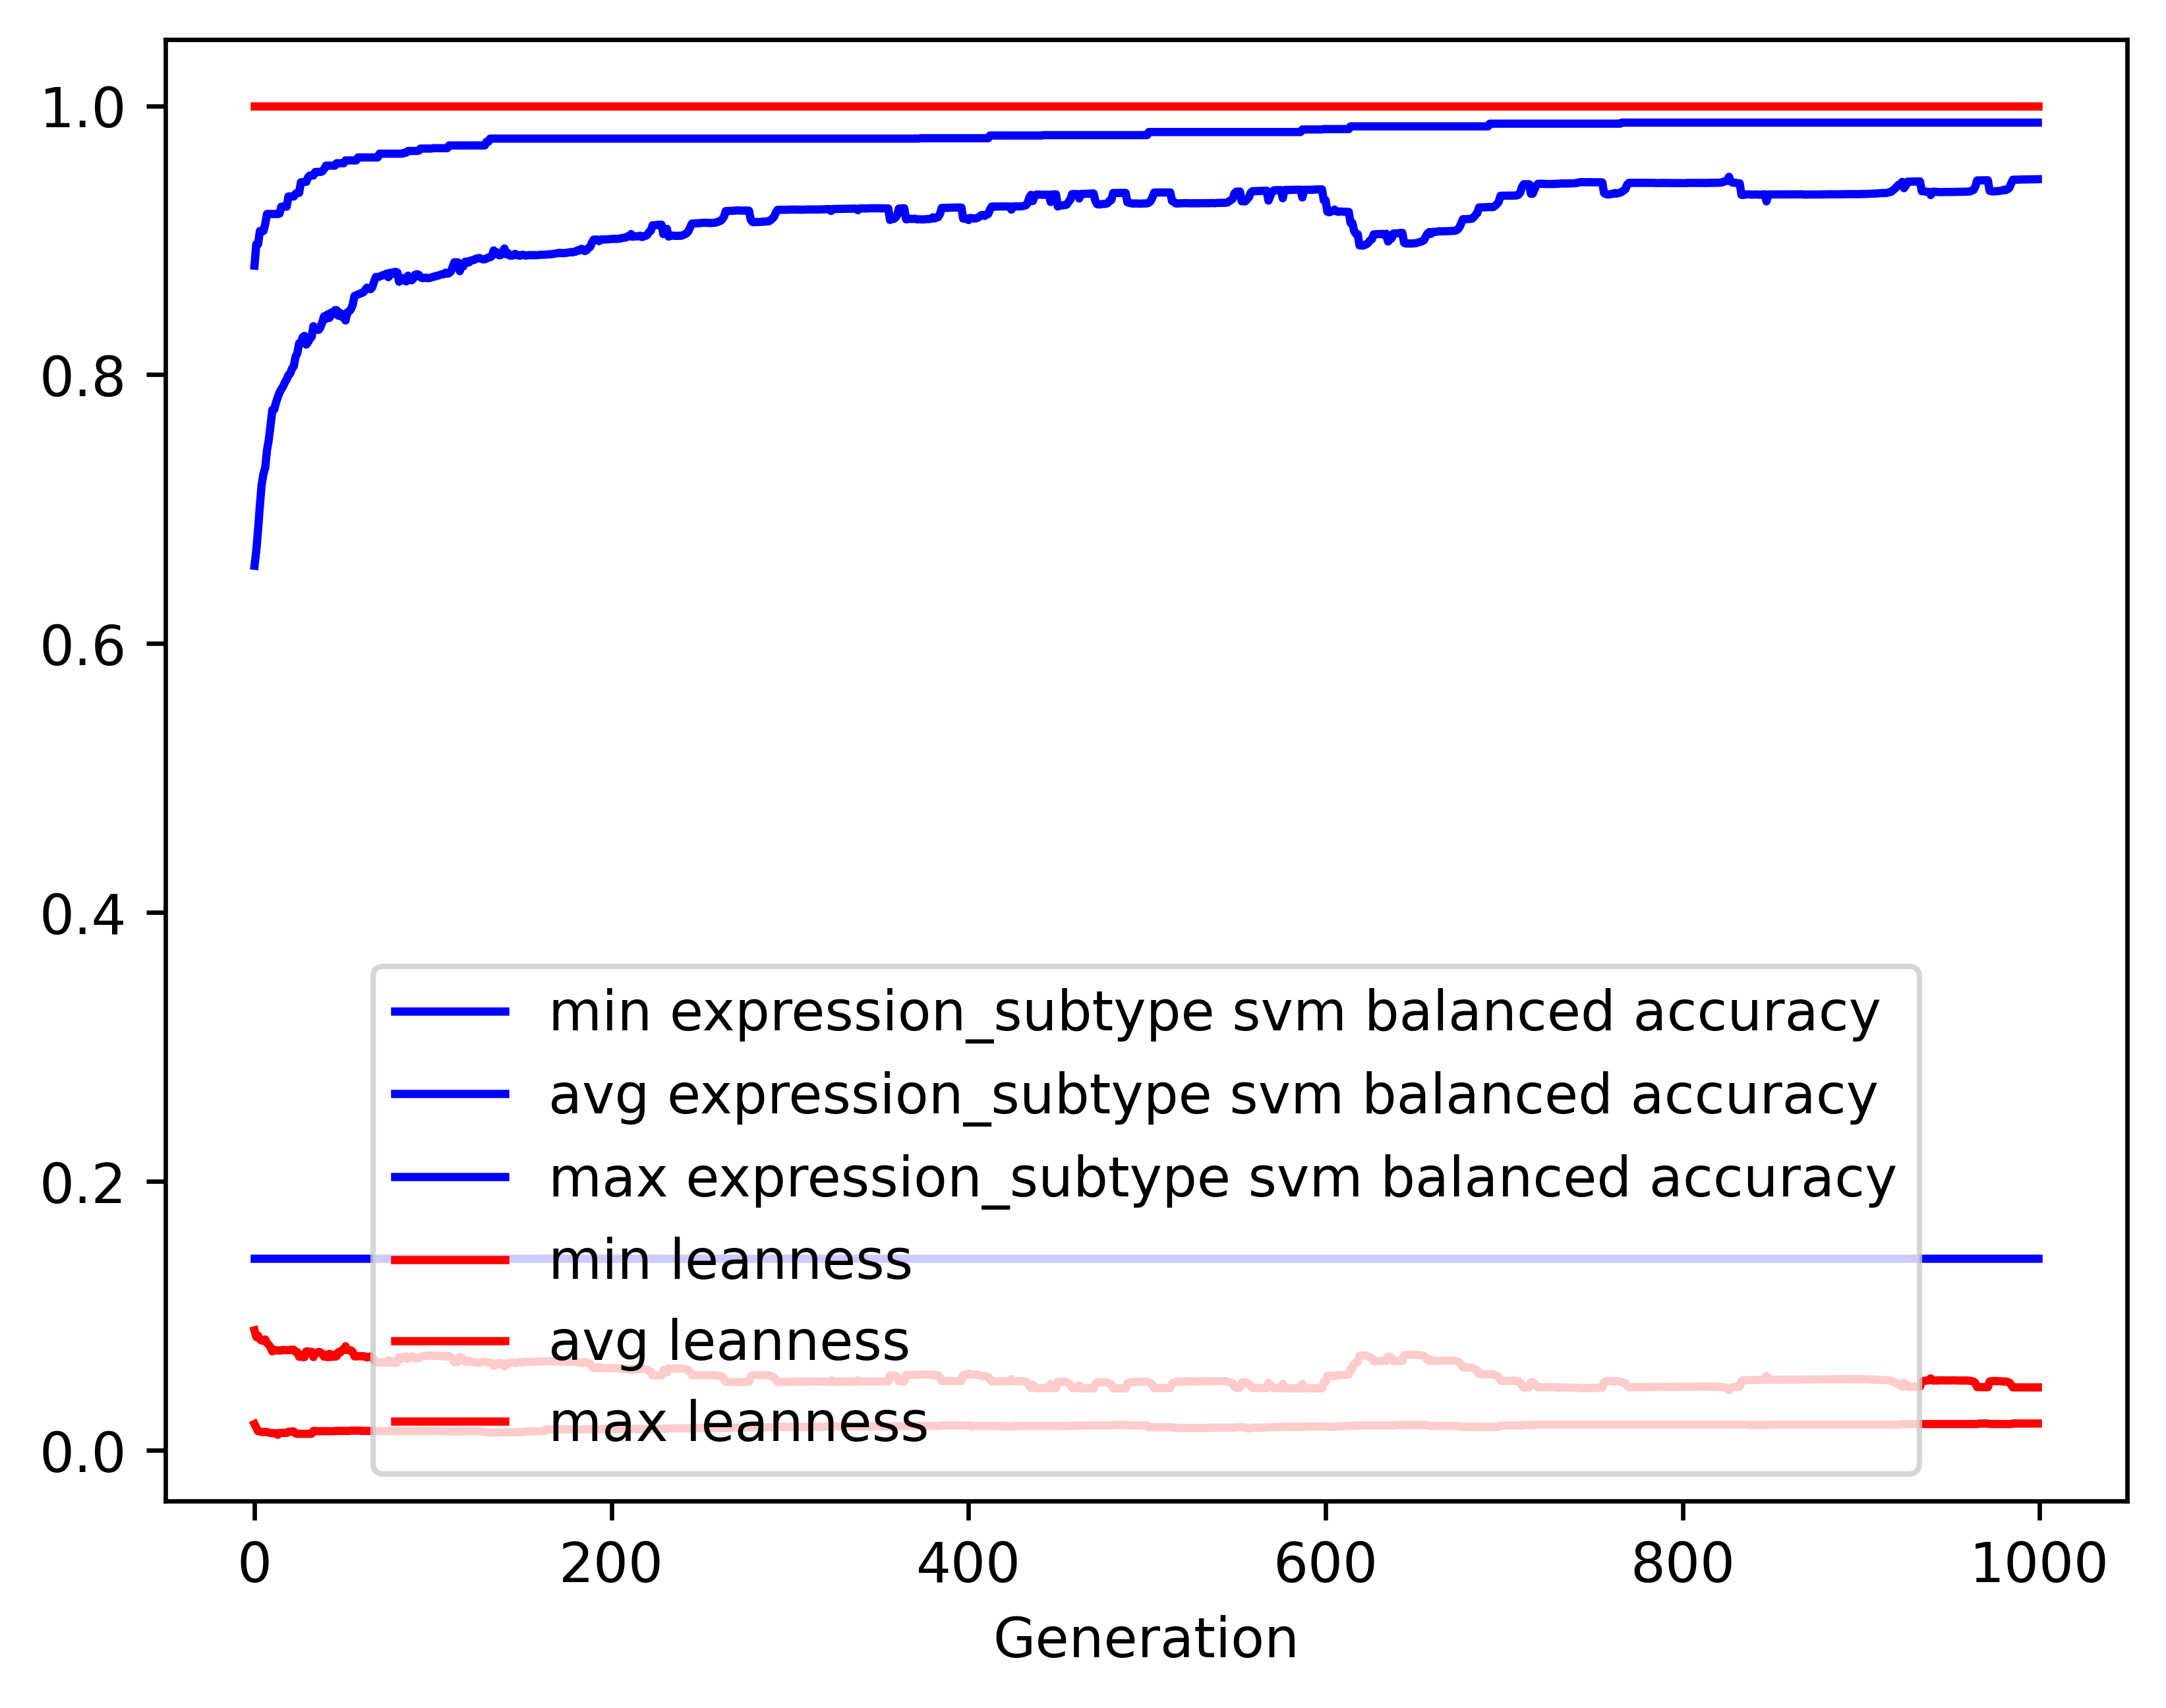

The table this chart was drawn from, first rows:
gen, evals, gen_feats, explored, expression_subtype svm balanced accuracy…, expression_subtype svm balanced accuracy…, expression_subtype svm balanced accuracy…, expression_subtype svm balanced accuracy…, leanness_min, leanness_avg, leanness_max, leanness_std
0, 500, 644, 644, 0.1429, 0.6579, 0.8812, 0.176, 0.01961, 0.08932, 1.0, 0.1571
1, 509, 892, 909, 0.1429, 0.6692, 0.8971, 0.1662, 0.01695, 0.08433, 1.0, 0.1061
2, 500, 940, 1151, 0.1429, 0.6849, 0.8971, 0.1624, 0.01429, 0.08536, 1.0, 0.1062
3, 500, 994, 1409, 0.1429, 0.7027, 0.9069, 0.1565, 0.01408, 0.08271, 1.0, 0.1041
4, 500, 972, 1628, 0.1429, 0.7182, 0.9069, 0.1548, 0.0137, 0.08168, 1.0, 0.1047
5, 500, 1009, 1862, 0.1429, 0.7262, 0.9069, 0.1516, 0.0137, 0.08168, 1.0, 0.1047
6, 500, 1017, 2083, 0.1429, 0.7308, 0.9119, 0.1513, 0.0137, 0.08252, 1.0, 0.1048
7, 500, 1059, 2324, 0.1429, 0.7439, 0.9196, 0.148, 0.0137, 0.07977, 1.0, 0.104
8, 500, 1000, 2542, 0.1429, 0.7517, 0.9196, 0.1465, 0.01333, 0.07856, 1.0, 0.1024
9, 500, 1015, 2754, 0.1429, 0.7624, 0.9196, 0.1468, 0.01299, 0.07665, 1.0, 0.1029
10, 500, 985, 2955, 0.1429, 0.7739, 0.9196, 0.1402, 0.01282, 0.07359, 1.0, 0.1001
11, 500, 1051, 3183, 0.1429, 0.7741, 0.9196, 0.139, 0.01282, 0.07484, 1.0, 0.09983
12, 500, 1043, 3390, 0.1429, 0.7791, 0.9196, 0.1391, 0.01282, 0.07453, 1.0, 0.1
13, 500, 1010, 3583, 0.1429, 0.7832, 0.9196, 0.139, 0.01163, 0.07441, 1.0, 0.1001
14, 500, 1052, 3795, 0.1429, 0.7867, 0.9198, 0.138, 0.01299, 0.07425, 1.0, 0.1
15, 500, 1055, 4008, 0.1429, 0.7893, 0.925, 0.1378, 0.01299, 0.07441, 1.0, 0.1
16, 500, 1030, 4204, 0.1429, 0.7912, 0.925, 0.1369, 0.01299, 0.07471, 1.0, 0.09987
17, 500, 1039, 4401, 0.1429, 0.7943, 0.925, 0.1364, 0.01299, 0.0745, 1.0, 0.09985
18, 500, 1055, 4594, 0.1429, 0.7964, 0.925, 0.1358, 0.01299, 0.0746, 1.0, 0.09981
19, 500, 1044, 4790, 0.1429, 0.7996, 0.9326, 0.1354, 0.01389, 0.07449, 1.0, 0.09984
20, 500, 1048, 4975, 0.1429, 0.8009, 0.9326, 0.1345, 0.01389, 0.07489, 1.0, 0.09972
21, 500, 1040, 5140, 0.1429, 0.8045, 0.9326, 0.1347, 0.01408, 0.07468, 1.0, 0.09991
22, 500, 1020, 5300, 0.1429, 0.8063, 0.9326, 0.134, 0.01408, 0.07488, 1.0, 0.09993
23, 500, 1056, 5480, 0.1429, 0.8134, 0.9346, 0.1335, 0.01266, 0.07321, 1.0, 0.1004
24, 500, 1032, 5640, 0.1429, 0.816, 0.9353, 0.1335, 0.01235, 0.07303, 1.0, 0.1005
25, 500, 1045, 5807, 0.1429, 0.8234, 0.9353, 0.128, 0.01235, 0.06969, 1.0, 0.09748
26, 500, 1046, 5979, 0.1429, 0.8238, 0.9431, 0.1309, 0.01235, 0.07089, 1.0, 0.1
27, 500, 1057, 6143, 0.1429, 0.8279, 0.9431, 0.1268, 0.01235, 0.0693, 1.0, 0.09757
28, 500, 1052, 6337, 0.1429, 0.8289, 0.9434, 0.1266, 0.01235, 0.06943, 1.0, 0.09757
29, 500, 1066, 6487, 0.1429, 0.8224, 0.9434, 0.1309, 0.01235, 0.07362, 1.0, 0.1003
30, 500, 1021, 6633, 0.1429, 0.8243, 0.9468, 0.1302, 0.01235, 0.07365, 1.0, 0.1003
31, 500, 1059, 6804, 0.1429, 0.8266, 0.9482, 0.1301, 0.01235, 0.07328, 1.0, 0.1004
32, 500, 1036, 6957, 0.1429, 0.8281, 0.9482, 0.1302, 0.0125, 0.07334, 1.0, 0.1004
33, 500, 1034, 7101, 0.1429, 0.8361, 0.9482, 0.1257, 0.01449, 0.06942, 1.0, 0.09749
34, 500, 1038, 7255, 0.1429, 0.8339, 0.9508, 0.1307, 0.01449, 0.07171, 1.0, 0.1005
35, 500, 1021, 7419, 0.1429, 0.8334, 0.9508, 0.1301, 0.01429, 0.07282, 1.0, 0.1005
36, 500, 1020, 7556, 0.1429, 0.8334, 0.9508, 0.129, 0.01429, 0.07322, 1.0, 0.1004
37, 500, 1032, 7698, 0.1429, 0.8355, 0.9508, 0.1293, 0.01429, 0.0729, 1.0, 0.1005
38, 500, 1043, 7834, 0.1429, 0.8392, 0.9513, 0.1295, 0.01429, 0.0716, 1.0, 0.1007
39, 500, 1013, 7958, 0.1429, 0.8435, 0.953, 0.1272, 0.01429, 0.06969, 1.0, 0.09951
40, 500, 1058, 8115, 0.1429, 0.8415, 0.9555, 0.1284, 0.01429, 0.07129, 1.0, 0.1004
41, 500, 1039, 8242, 0.1429, 0.845, 0.9555, 0.1246, 0.01429, 0.06933, 1.0, 0.09751
42, 500, 1072, 8378, 0.1429, 0.8423, 0.9555, 0.1297, 0.01429, 0.07186, 1.0, 0.1006
43, 500, 1050, 8521, 0.1429, 0.8462, 0.9555, 0.1248, 0.01429, 0.06949, 1.0, 0.09746
44, 500, 1051, 8647, 0.1429, 0.8448, 0.9555, 0.1288, 0.01429, 0.07118, 1.0, 0.09998
45, 500, 1086, 8793, 0.1429, 0.848, 0.9555, 0.1251, 0.01449, 0.0697, 1.0, 0.09741
46, 500, 1036, 8916, 0.1429, 0.8481, 0.9573, 0.1248, 0.01449, 0.07001, 1.0, 0.09728
47, 500, 1078, 9040, 0.1429, 0.8439, 0.9573, 0.1313, 0.01449, 0.07312, 1.0, 0.1004
48, 500, 1021, 9175, 0.1429, 0.846, 0.9573, 0.1304, 0.01449, 0.07273, 1.0, 0.1004
49, 500, 1037, 9296, 0.1429, 0.843, 0.9573, 0.1294, 0.01449, 0.07464, 1.0, 0.09992
50, 500, 1010, 9391, 0.1429, 0.8439, 0.9573, 0.1291, 0.01449, 0.07463, 1.0, 0.0999
51, 500, 987, 9492, 0.1429, 0.8403, 0.9594, 0.1342, 0.01449, 0.07749, 1.0, 0.1027
52, 500, 998, 9613, 0.1429, 0.8463, 0.9594, 0.13, 0.01449, 0.07458, 1.0, 0.09993
53, 500, 993, 9720, 0.1429, 0.8471, 0.9594, 0.1302, 0.01449, 0.07464, 1.0, 0.09992
54, 500, 1012, 9846, 0.1429, 0.8487, 0.9594, 0.1307, 0.01471, 0.07444, 1.0, 0.1
55, 500, 1001, 9962, 0.1429, 0.852, 0.9594, 0.1316, 0.01471, 0.07336, 1.0, 0.1003
56, 500, 992, 10066, 0.1429, 0.8585, 0.9594, 0.1272, 0.01471, 0.06993, 1.0, 0.0973
57, 500, 984, 10167, 0.1429, 0.8592, 0.9594, 0.1274, 0.01471, 0.06999, 1.0, 0.09732
58, 500, 985, 10260, 0.1429, 0.8597, 0.9616, 0.1274, 0.01471, 0.07008, 1.0, 0.09731
59, 500, 1021, 10355, 0.1429, 0.8602, 0.9616, 0.1274, 0.01471, 0.07008, 1.0, 0.09733
... 940 more rows
